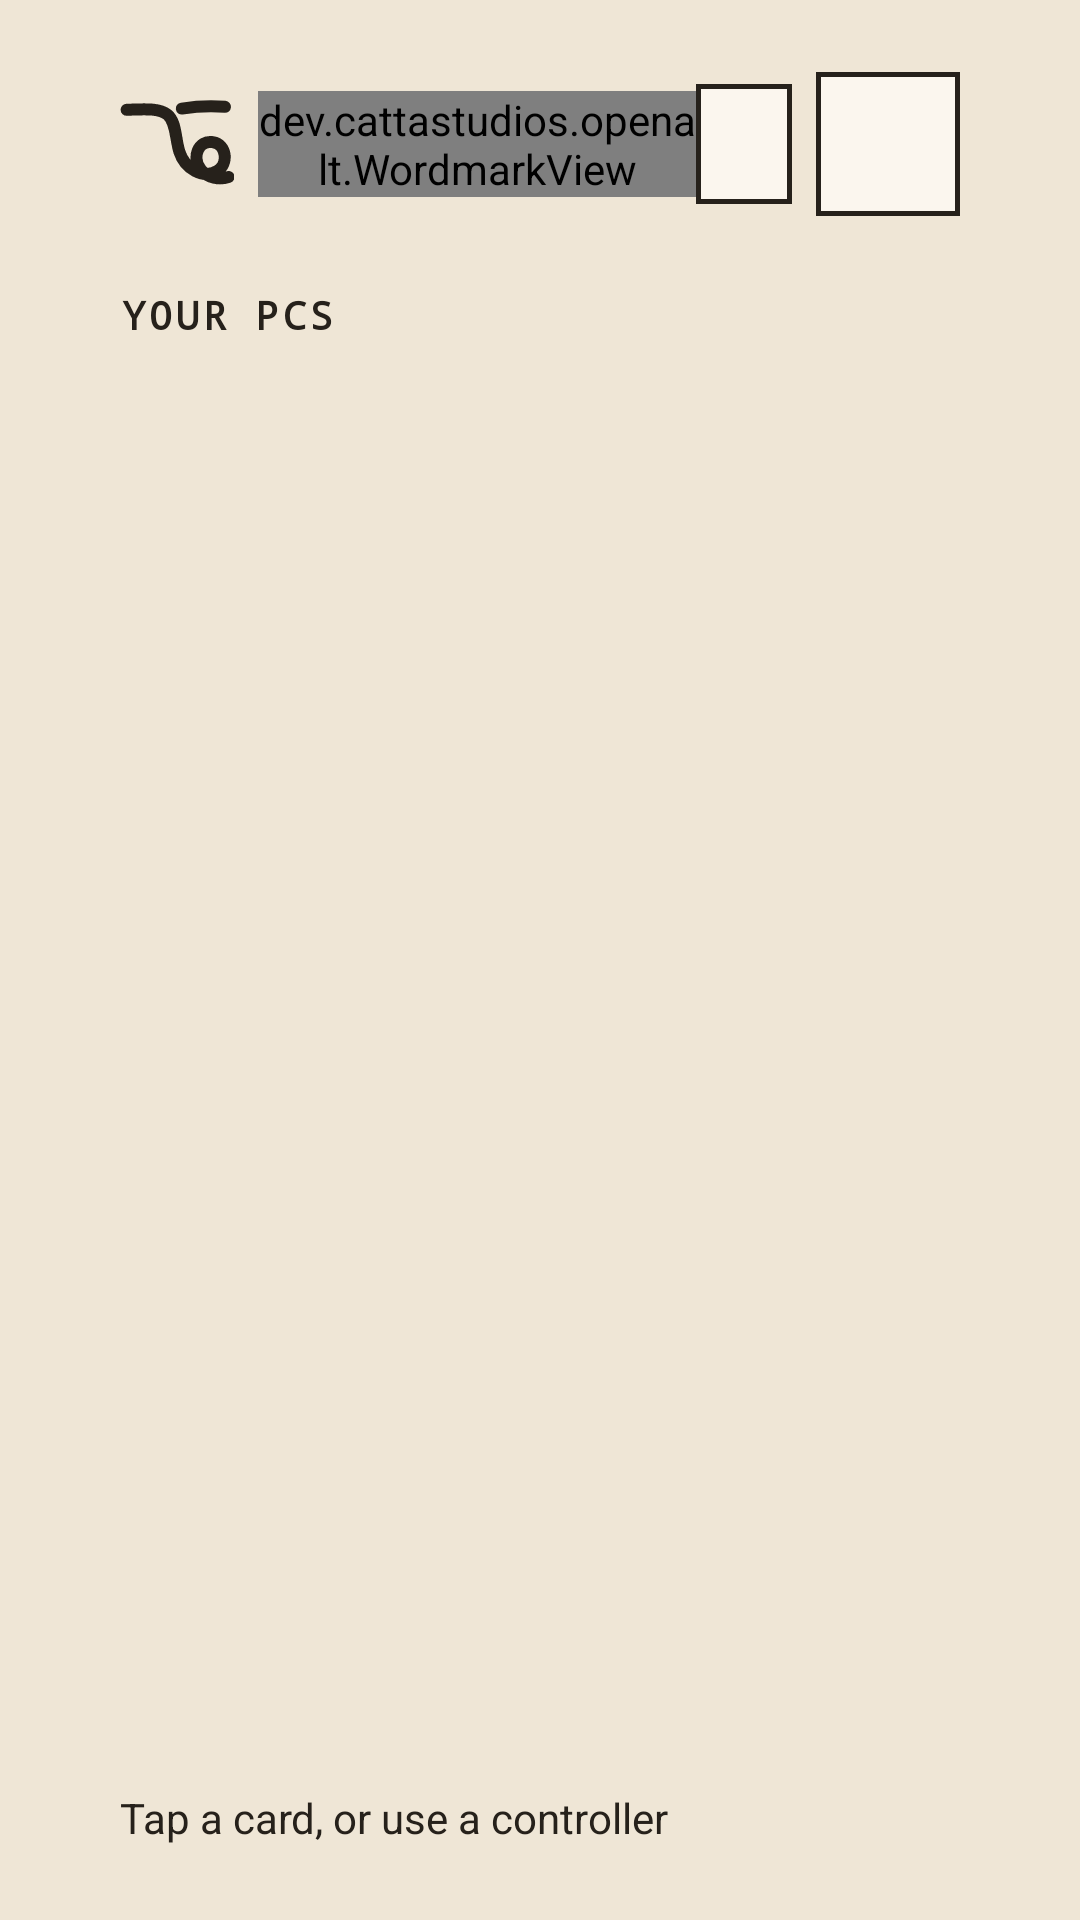

Reconstruct the res/layout file that produces this screen, plus the resources it refers to.
<!-- AndroidManifest.xml: application theme AppTheme -->
<!-- res/layout/oa_home.xml -->
<?xml version="1.0" encoding="utf-8"?>
<FrameLayout xmlns:android="http://schemas.android.com/apk/res/android"
    android:layout_width="match_parent"
    android:layout_height="match_parent"
    android:background="@color/oa_bg">

    <LinearLayout
        android:id="@+id/oaHomeContent"
        android:layout_width="match_parent"
        android:layout_height="match_parent"
        android:orientation="vertical"
        android:paddingLeft="40dp"
        android:paddingTop="24dp"
        android:paddingRight="40dp"
        android:paddingBottom="16dp">

        <LinearLayout
            android:layout_width="match_parent"
            android:layout_height="wrap_content"
            android:gravity="center_vertical"
            android:orientation="horizontal">

            <ImageView
                android:layout_width="38dp"
                android:layout_height="30dp"
                android:layout_marginRight="8dp"
                android:layout_marginEnd="8dp"
                android:importantForAccessibility="no"
                android:src="@drawable/oa_logo" />

            <dev.cattastudios.openalt.WordmarkView
                style="@style/OpenAlt.Wordmark"
                android:layout_width="0dp"
                android:layout_height="wrap_content"
                android:layout_weight="1" />

            <TextView
                android:id="@+id/oaNetwork"
                android:layout_width="wrap_content"
                android:layout_height="40dp"
                android:background="@drawable/oa_card_bg"
                android:gravity="center"
                android:paddingLeft="16dp"
                android:paddingRight="16dp"
                android:fontFamily="monospace"
                android:textAllCaps="true"
                android:textColor="@color/oa_text"
                android:textSize="13sp"
                android:visibility="visible" />

            <ImageButton
                android:id="@+id/oaSettings"
                style="@style/OpenAlt.IconButton"
                android:contentDescription="@string/openalt_home_settings"
                android:src="@drawable/ic_settings" />
        </LinearLayout>

        <TextView
            android:layout_width="wrap_content"
            android:layout_height="wrap_content"
            android:layout_marginTop="24dp"
            android:fontFamily="monospace"
            android:letterSpacing="0.1"
            android:text="@string/openalt_home_your_pcs"
            android:textAllCaps="true"
            android:textColor="@color/oa_text"
            android:textSize="13sp"
            android:textStyle="bold" />

        <HorizontalScrollView
            android:id="@+id/oaCardsScroll"
            android:layout_width="match_parent"
            android:layout_height="0dp"
            android:layout_weight="1"
            android:clipToPadding="false"
            android:fillViewport="false"
            android:scrollbars="none">

            <LinearLayout
                android:id="@+id/oaCards"
                android:layout_width="wrap_content"
                android:layout_height="match_parent"
                android:gravity="center_vertical"
                android:orientation="horizontal"
                android:paddingTop="12dp"
                android:paddingBottom="12dp" />
        </HorizontalScrollView>

        <LinearLayout
            android:layout_width="match_parent"
            android:layout_height="wrap_content"
            android:gravity="center_vertical"
            android:minHeight="36dp"
            android:orientation="horizontal">

            <TextView
                android:id="@+id/oaTouchHint"
                android:layout_width="0dp"
                android:layout_height="wrap_content"
                android:layout_weight="1"
                android:text="@string/openalt_home_touch_hint"
                android:textColor="@color/oa_text"
                android:textSize="14sp" />

            <LinearLayout
                android:id="@+id/oaPadHints"
                android:layout_width="wrap_content"
                android:layout_height="wrap_content"
                android:gravity="center_vertical"
                android:orientation="horizontal"
                android:visibility="gone" />
        </LinearLayout>
    </LinearLayout>

    
    <WebView
        android:id="@+id/oaIntro"
        android:layout_width="match_parent"
        android:layout_height="match_parent"
        android:visibility="gone" />
</FrameLayout>
<!-- resources referenced by this layout -->
<resources>
  <color name="oa_bg">#EFE6D6</color>
  <color name="oa_text">#26211B</color>
  <!-- drawable oa_card_bg (drawable) -->
  <?xml version="1.0" encoding="utf-8"?>
  <shape xmlns:android="http://schemas.android.com/apk/res/android" android:shape="rectangle">
      <solid android:color="@color/oa_surface" />
      <stroke android:width="1.5dp" android:color="@color/oa_border" />
  </shape>
  <!-- drawable oa_logo (drawable) -->
  <?xml version="1.0" encoding="utf-8"?>
  <vector xmlns:android="http://schemas.android.com/apk/res/android"
      android:width="38dp" android:height="30dp" android:viewportWidth="380" android:viewportHeight="300">
      <group android:translateX="-64" android:translateY="-120">
          <path android:pathData="M86,156c62,-2 108,-6 136,16 30,24 26,80 40,124 18,56 78,92 126,64 40,-24 30,-90 -14,-96 -50,-8 -72,52 -40,92 22,28 62,34 92,24"
              android:strokeColor="@color/oa_text" android:strokeWidth="40" android:strokeLineCap="round" android:strokeLineJoin="round" android:fillColor="#00000000" />
          <path android:pathData="M270,152c50,-8 96,-10 144,-6"
              android:strokeColor="@color/oa_text" android:strokeWidth="40" android:strokeLineCap="round" android:strokeLineJoin="round" android:fillColor="#00000000" />
      </group>
  </vector>
  <string name="openalt_home_settings">Settings</string>
  <string name="openalt_home_touch_hint">Tap a card, or use a controller</string>
  <string name="openalt_home_your_pcs">Your PCs</string>
  <style name="OpenAlt.IconButton">
          <item name="android:layout_width">48dp</item>
          <item name="android:layout_height">48dp</item>
          <item name="android:padding">12dp</item>
          <item name="android:scaleType">fitCenter</item>
          <item name="android:background">@drawable/oa_icon_btn_bg</item>
          <item name="android:tint">@color/oa_text</item>
          <item name="android:layout_marginStart">8dp</item>
          <item name="android:layout_marginLeft">8dp</item>
      </style>
  <style name="OpenAlt.Wordmark">
          <item name="android:fontFamily">serif</item>
          <item name="android:textSize">34sp</item>
          <item name="android:textColor">@color/oa_text</item>
      </style>
  <style name="AppTheme" parent="OpenAltBase">
          
          <item name="android:windowActionBar">false</item>
          <item name="android:windowNoTitle">true</item>
      </style>
  <color name="oa_surface">#FBF6EE</color>
  <color name="oa_border">#26211B</color>
  <!-- drawable oa_icon_btn_bg (drawable) -->
  <?xml version="1.0" encoding="utf-8"?>
  <selector xmlns:android="http://schemas.android.com/apk/res/android">
      <item android:state_pressed="true"><shape android:shape="rectangle"><solid android:color="@color/oa_border" /><stroke android:width="1.5dp" android:color="@color/oa_border" /></shape></item>
      <item android:state_focused="true"><layer-list>
      <item android:left="3dp" android:top="3dp"><shape android:shape="rectangle"><solid android:color="@color/oa_hard" /></shape></item>
      <item android:right="3dp" android:bottom="3dp"><shape android:shape="rectangle"><solid android:color="@color/oa_surface" /><stroke android:width="1.5dp" android:color="@color/oa_border" /></shape></item>
  </layer-list></item>
      <item><shape android:shape="rectangle"><solid android:color="@color/oa_surface" /><stroke android:width="1.5dp" android:color="@color/oa_border" /></shape></item>
  </selector>
  <style name="OpenAltBase" parent="android:Theme.Holo.Light.NoActionBar">
          <item name="android:windowBackground">@color/oa_bg</item>
          <item name="android:textColorPrimary">@color/oa_text</item>
          <item name="android:textColorSecondary">@color/oa_muted</item>
      </style>
  <color name="oa_hard">#26211B</color>
  <color name="oa_muted">#6A6156</color>
</resources>
